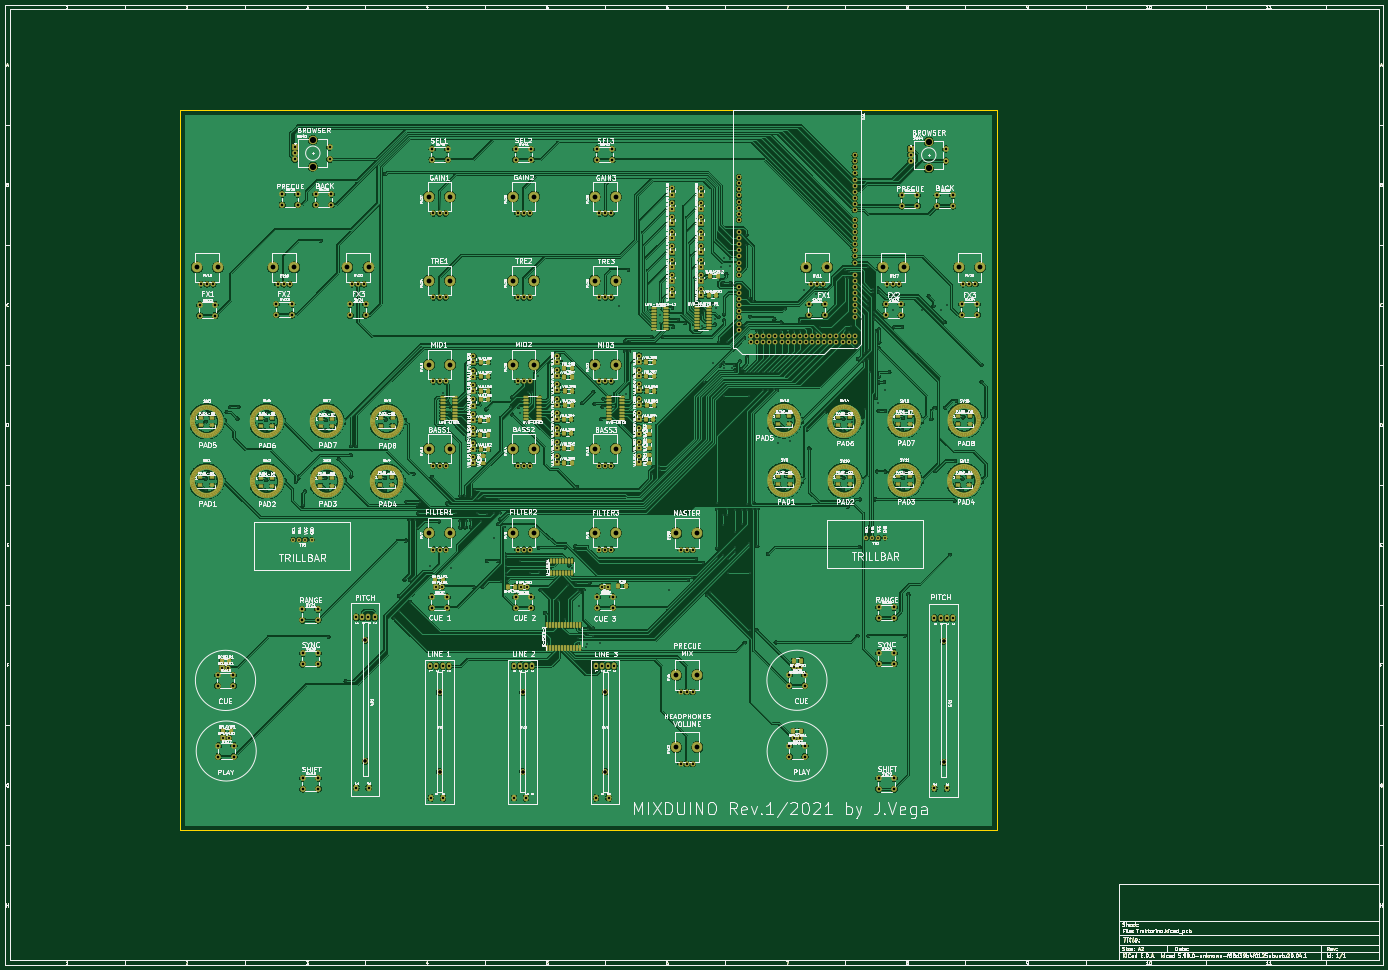
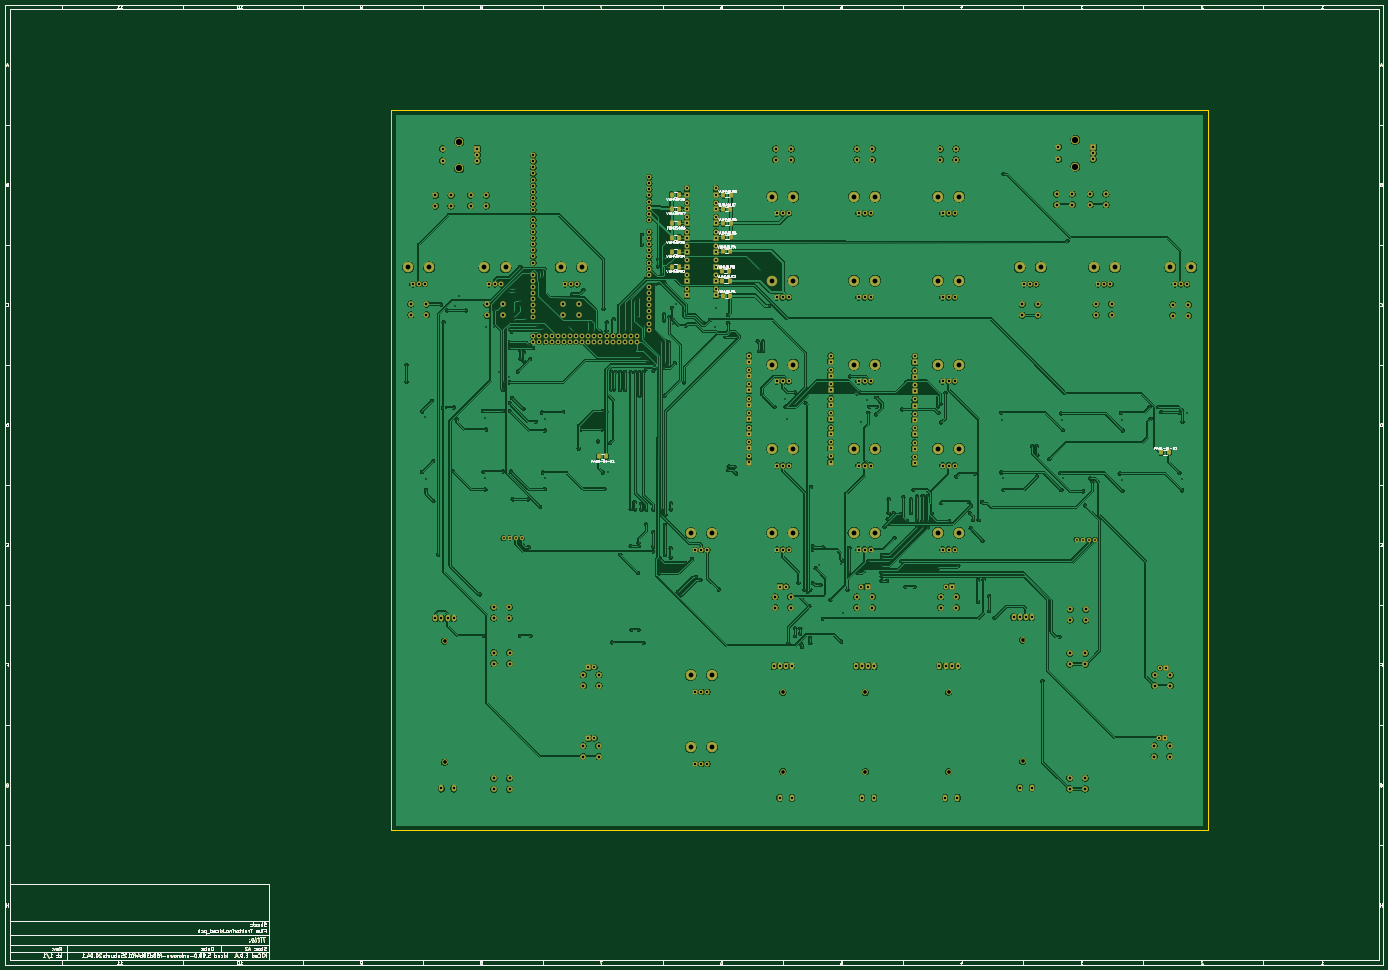
Circuit board: 9 layer files. Board 574.0 x 400.0 mm.
- bottom_copper: Traktorino-B_Cu.gbr (1772651 bytes)
- bottom_mask: Traktorino-B_Mask.gbr (67419 bytes)
- bottom_silk: Traktorino-B_Silkscreen.gbr (83278 bytes)
- outline: Traktorino-Edge_Cuts.gbr (49986 bytes)
- top_copper: Traktorino-F_Cu.gbr (3047320 bytes)
- top_mask: Traktorino-F_Mask.gbr (76257 bytes)
- top_silk: Traktorino-F_Silkscreen.gbr (442162 bytes)
- drill: Traktorino-NPTH.drl (1189 bytes)
- drill: Traktorino-PTH.drl (13894 bytes)

=== bottom_copper: Traktorino-B_Cu.gbr (1772651 bytes, source omitted) ===
=== bottom_mask: Traktorino-B_Mask.gbr (67419 bytes, source omitted) ===
=== bottom_silk: Traktorino-B_Silkscreen.gbr (83278 bytes, source omitted) ===
=== outline: Traktorino-Edge_Cuts.gbr (49986 bytes, source omitted) ===
=== top_copper: Traktorino-F_Cu.gbr (3047320 bytes, source omitted) ===
=== top_mask: Traktorino-F_Mask.gbr (76257 bytes, source omitted) ===
=== top_silk: Traktorino-F_Silkscreen.gbr (442162 bytes, source omitted) ===
=== drill: Traktorino-NPTH.drl ===
M48
; DRILL file {KiCad 5.99.0-unknown-f88d39b4f0~125~ubuntu20.04.1} date Sun Apr  4 03:48:23 2021
; FORMAT={-:-/ absolute / inch / decimal}
; #@! TF.CreationDate,2021-04-04T03:48:23+02:00
; #@! TF.GenerationSoftware,Kicad,Pcbnew,5.99.0-unknown-f88d39b4f0~125~ubuntu20.04.1
; #@! TF.FileFunction,NonPlated,1,2,NPTH
FMAT,2
INCH
; #@! TA.AperFunction,NonPlated,NPTH,ComponentDrill
T1C0.0787
%
G90
G05
T1
X3.5396Y-4.7018
X3.886Y-4.7018
X4.7927Y-4.7018
X5.1392Y-4.7018
X6.0096Y-4.7018
X6.356Y-4.7018
X7.3467Y-3.5403
X7.3467Y-4.9182
X7.3467Y-6.2962
X7.3467Y-7.6741
X7.3467Y-9.0521
X7.6932Y-3.5403
X7.6932Y-4.9182
X7.6932Y-6.2962
X7.6932Y-7.6741
X7.6932Y-9.0521
X8.7247Y-3.5403
X8.7247Y-4.9182
X8.7247Y-6.2942
X8.7247Y-7.6741
X8.7247Y-9.0521
X9.0711Y-3.5403
X9.0711Y-4.9182
X9.0711Y-6.2942
X9.0711Y-7.6741
X9.0711Y-9.0521
X10.0633Y-3.5403
X10.0633Y-4.9182
X10.0633Y-6.2942
X10.0633Y-7.6741
X10.0633Y-9.0521
X10.4097Y-3.5403
X10.4097Y-4.9182
X10.4097Y-6.2942
X10.4097Y-7.6741
X10.4097Y-9.0521
X11.4Y-11.384
X11.4Y-12.5651
X11.4011Y-9.0578
X11.7464Y-11.384
X11.7464Y-12.5651
X11.7476Y-9.0578
X13.5327Y-4.7018
X13.8792Y-4.7018
X14.7827Y-4.701
X15.1292Y-4.701
X16.0343Y-4.701
X16.3808Y-4.701
T0
M30

=== drill: Traktorino-PTH.drl (13894 bytes, source omitted) ===
